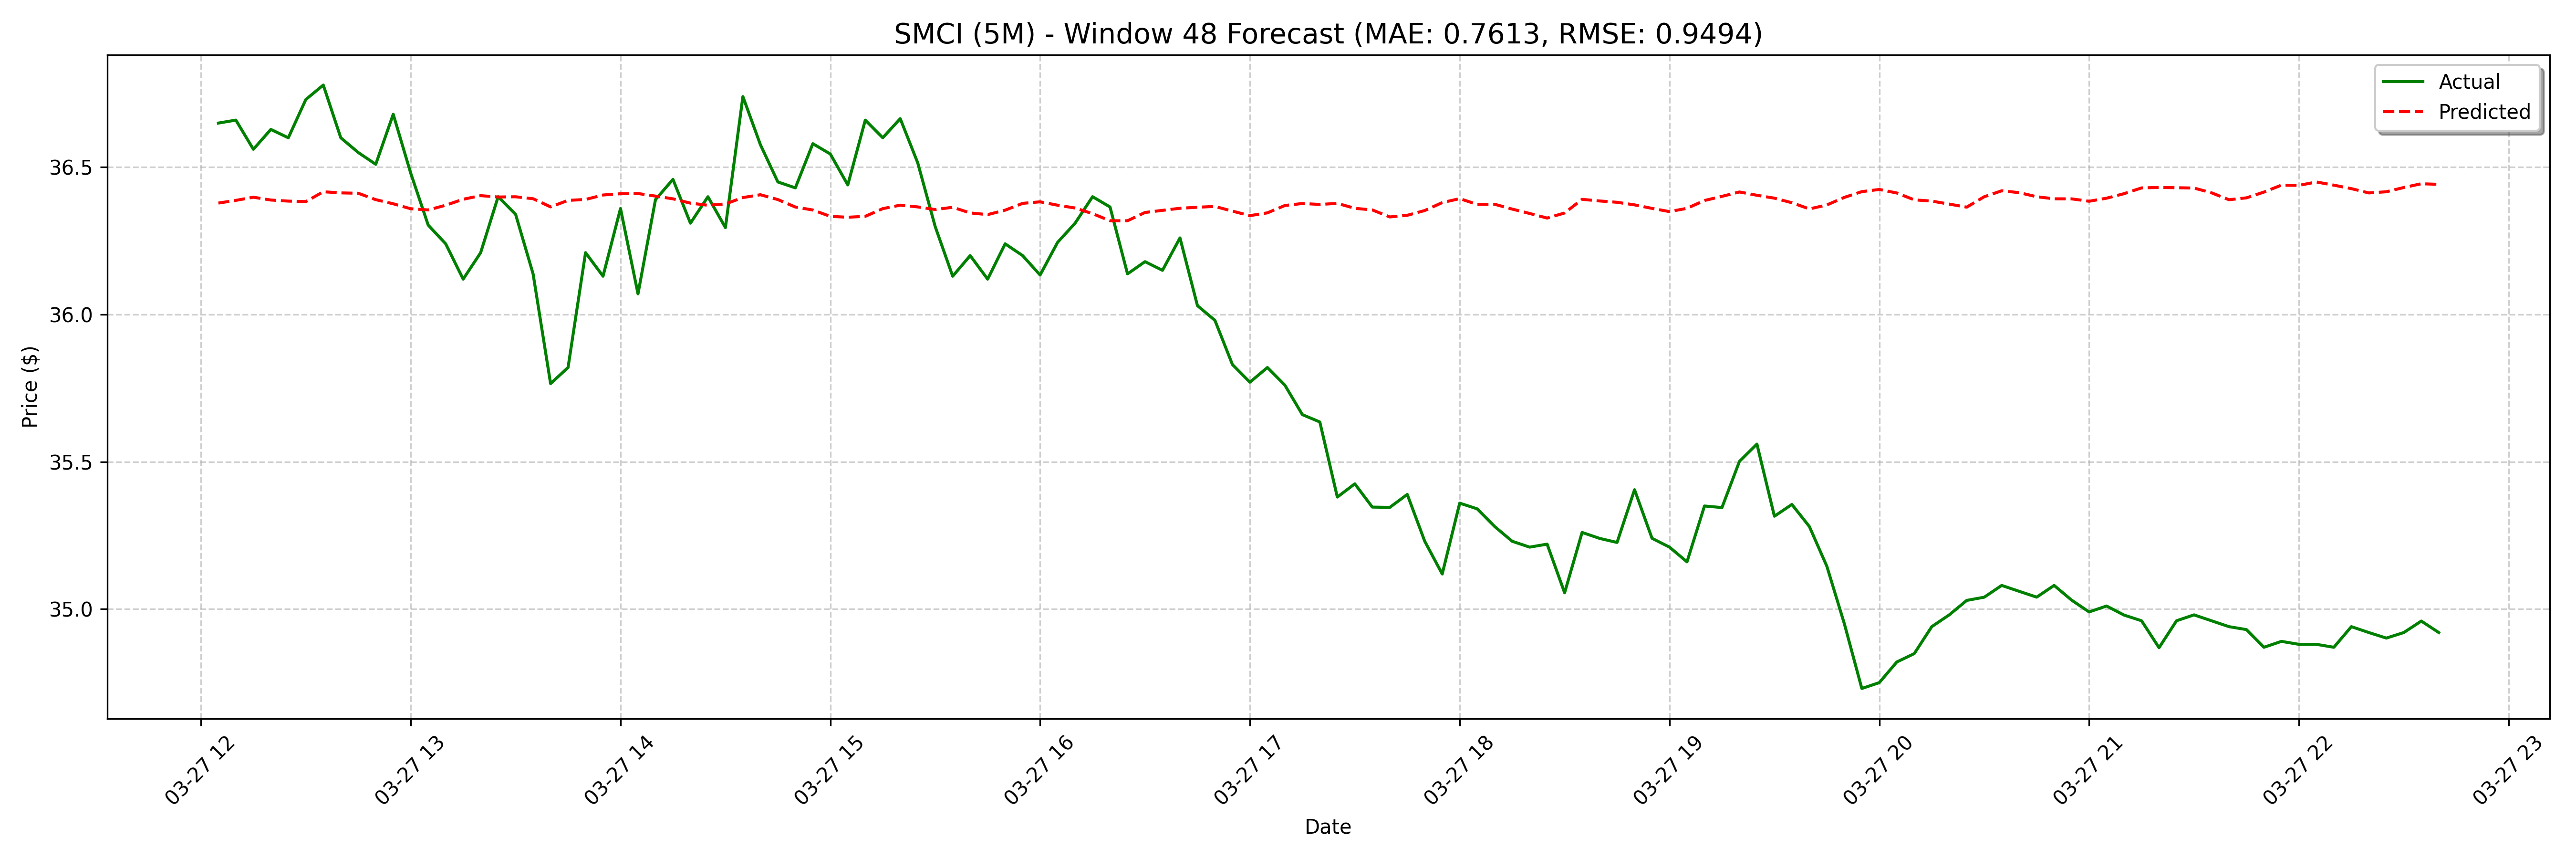

The data file committed next to this chart (first rows):
date, actual, forecast
2025-03-27 12:05:00, 36.65, 36.38
2025-03-27 12:10:00, 36.66, 36.39
2025-03-27 12:15:00, 36.56, 36.4
2025-03-27 12:20:00, 36.63, 36.39
2025-03-27 12:25:00, 36.6, 36.39
2025-03-27 12:30:00, 36.73, 36.38
2025-03-27 12:35:00, 36.78, 36.42
2025-03-27 12:40:00, 36.6, 36.41
2025-03-27 12:45:00, 36.55, 36.41
2025-03-27 12:50:00, 36.51, 36.39
2025-03-27 12:55:00, 36.68, 36.38
2025-03-27 13:00:00, 36.48, 36.36
2025-03-27 13:05:00, 36.3, 36.35
2025-03-27 13:10:00, 36.24, 36.37
2025-03-27 13:15:00, 36.12, 36.39
2025-03-27 13:20:00, 36.21, 36.4
2025-03-27 13:25:00, 36.4, 36.4
2025-03-27 13:30:00, 36.34, 36.4
2025-03-27 13:35:00, 36.14, 36.39
2025-03-27 13:40:00, 35.77, 36.37
2025-03-27 13:45:00, 35.82, 36.39
2025-03-27 13:50:00, 36.21, 36.39
2025-03-27 13:55:00, 36.13, 36.41
2025-03-27 14:00:00, 36.36, 36.41
2025-03-27 14:05:00, 36.07, 36.41
2025-03-27 14:10:00, 36.39, 36.4
2025-03-27 14:15:00, 36.46, 36.39
2025-03-27 14:20:00, 36.31, 36.38
2025-03-27 14:25:00, 36.4, 36.37
2025-03-27 14:30:00, 36.29, 36.38
2025-03-27 14:35:00, 36.74, 36.4
2025-03-27 14:40:00, 36.58, 36.41
2025-03-27 14:45:00, 36.45, 36.39
2025-03-27 14:50:00, 36.43, 36.36
2025-03-27 14:55:00, 36.58, 36.35
2025-03-27 15:00:00, 36.54, 36.33
2025-03-27 15:05:00, 36.44, 36.33
2025-03-27 15:10:00, 36.66, 36.33
2025-03-27 15:15:00, 36.6, 36.36
2025-03-27 15:20:00, 36.67, 36.37
2025-03-27 15:25:00, 36.51, 36.37
2025-03-27 15:30:00, 36.3, 36.36
2025-03-27 15:35:00, 36.13, 36.36
2025-03-27 15:40:00, 36.2, 36.34
2025-03-27 15:45:00, 36.12, 36.34
2025-03-27 15:50:00, 36.24, 36.35
2025-03-27 15:55:00, 36.2, 36.38
2025-03-27 16:00:00, 36.13, 36.38
2025-03-27 16:05:00, 36.24, 36.37
2025-03-27 16:10:00, 36.31, 36.36
2025-03-27 16:15:00, 36.4, 36.34
2025-03-27 16:20:00, 36.37, 36.32
2025-03-27 16:25:00, 36.14, 36.32
2025-03-27 16:30:00, 36.18, 36.35
2025-03-27 16:35:00, 36.15, 36.35
2025-03-27 16:40:00, 36.26, 36.36
2025-03-27 16:45:00, 36.03, 36.36
2025-03-27 16:50:00, 35.98, 36.37
2025-03-27 16:55:00, 35.83, 36.35
2025-03-27 17:00:00, 35.77, 36.34
... 68 more rows
